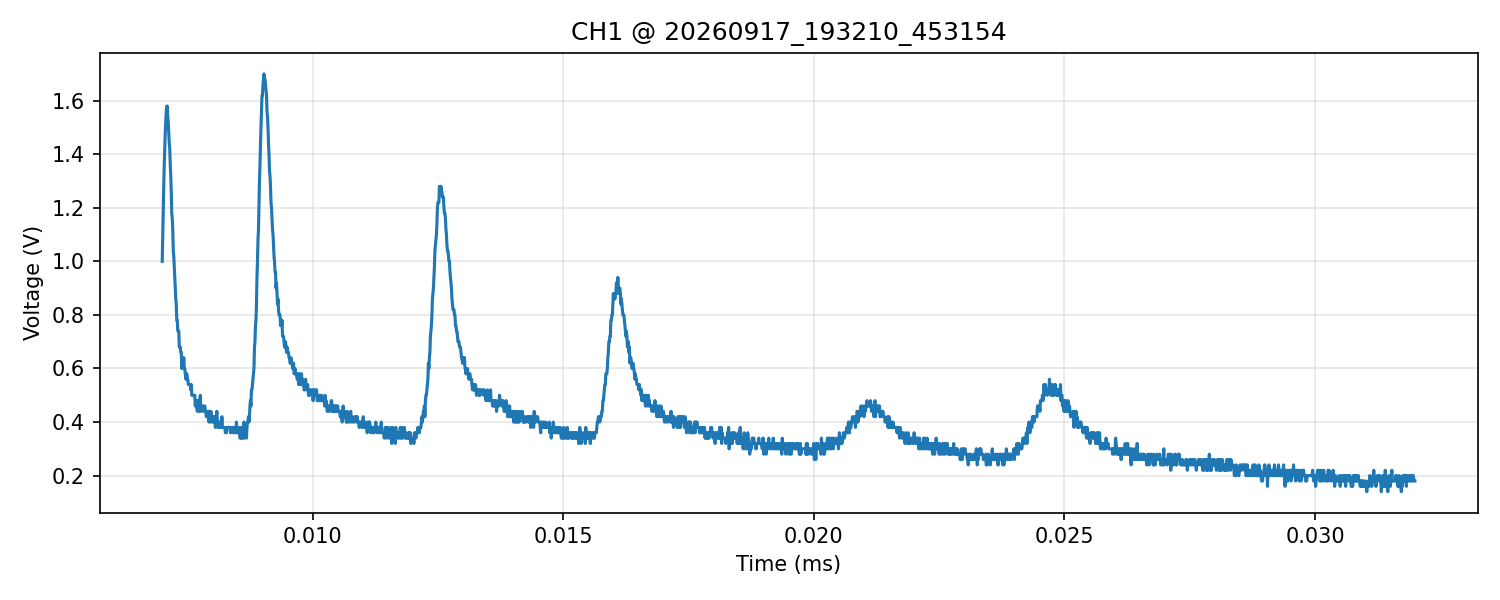

The file beside this chart, header and first rows:
time_s, voltage_V
6.999999999999999895e-06, 1.000000000000000000e+00
7.009999999999999799e-06, 1.100000000000000089e+00
7.019999999999999704e-06, 1.179999999999999938e+00
7.029999999999999608e-06, 1.280000000000000027e+00
7.039999999999999512e-06, 1.360000000000000098e+00
7.050000000000000263e-06, 1.419999999999999929e+00
7.060000000000000168e-06, 1.479999999999999982e+00
7.070000000000000072e-06, 1.520000000000000018e+00
7.079999999999999976e-06, 1.560000000000000053e+00
7.089999999999999880e-06, 1.580000000000000071e+00
7.099999999999999785e-06, 1.580000000000000071e+00
7.109999999999999689e-06, 1.540000000000000036e+00
7.119999999999999593e-06, 1.520000000000000018e+00
7.129999999999999497e-06, 1.479999999999999982e+00
7.140000000000000249e-06, 1.439999999999999947e+00
7.150000000000000153e-06, 1.419999999999999929e+00
7.160000000000000057e-06, 1.360000000000000098e+00
7.169999999999999961e-06, 1.320000000000000062e+00
7.179999999999999866e-06, 1.260000000000000009e+00
7.189999999999999770e-06, 1.179999999999999938e+00
7.199999999999999674e-06, 1.159999999999999920e+00
7.209999999999999578e-06, 1.120000000000000107e+00
7.220000000000000330e-06, 1.040000000000000036e+00
7.230000000000000234e-06, 1.020000000000000018e+00
7.240000000000000138e-06, 9.799999999999999822e-01
7.250000000000000043e-06, 9.400000000000000577e-01
7.259999999999999947e-06, 9.000000000000000222e-01
7.269999999999999851e-06, 8.599999999999999867e-01
7.279999999999999755e-06, 8.399999999999999689e-01
7.289999999999999660e-06, 7.800000000000000266e-01
7.299999999999999564e-06, 7.800000000000000266e-01
7.309999999999999468e-06, 7.399999999999999911e-01
7.320000000000000219e-06, 7.399999999999999911e-01
7.330000000000000124e-06, 7.399999999999999911e-01
7.340000000000000028e-06, 6.800000000000000488e-01
7.349999999999999932e-06, 6.800000000000000488e-01
7.359999999999999836e-06, 6.800000000000000488e-01
7.369999999999999741e-06, 6.600000000000000311e-01
7.379999999999999645e-06, 6.600000000000000311e-01
7.389999999999999549e-06, 5.999999999999999778e-01
7.400000000000000300e-06, 6.400000000000000133e-01
7.410000000000000205e-06, 6.400000000000000133e-01
7.420000000000000109e-06, 6.199999999999999956e-01
7.430000000000000013e-06, 6.400000000000000133e-01
7.439999999999999917e-06, 5.999999999999999778e-01
7.449999999999999822e-06, 5.999999999999999778e-01
7.459999999999999726e-06, 5.799999999999999600e-01
7.469999999999999630e-06, 5.600000000000000533e-01
7.479999999999999534e-06, 5.600000000000000533e-01
7.489999999999999439e-06, 5.799999999999999600e-01
7.500000000000000190e-06, 5.600000000000000533e-01
7.510000000000000094e-06, 5.600000000000000533e-01
7.519999999999999999e-06, 5.400000000000000355e-01
7.529999999999999903e-06, 5.400000000000000355e-01
7.539999999999999807e-06, 5.400000000000000355e-01
7.549999999999999711e-06, 5.400000000000000355e-01
7.559999999999999616e-06, 5.400000000000000355e-01
7.570000000000000367e-06, 5.200000000000000178e-01
7.580000000000000271e-06, 5.400000000000000355e-01
7.590000000000000175e-06, 5.000000000000000000e-01
... 2,440 more rows
